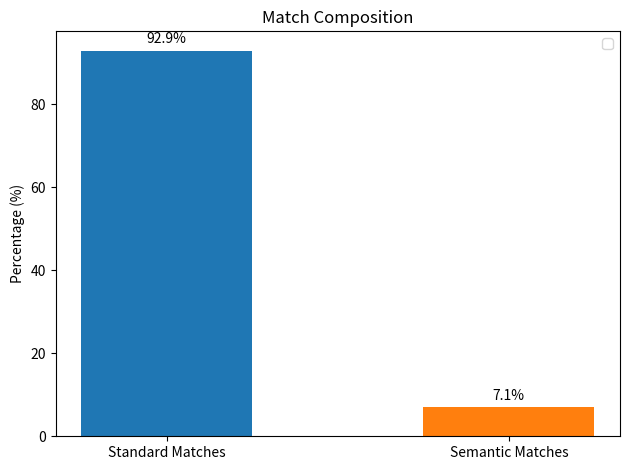

Generate this figure with matplotlib:
import matplotlib.pyplot as plt
import numpy as np

# 数据
labels = ['Standard Matches', 'Semantic Matches']
percentages = [92.9, 7.1]

# 创建直方图
x = np.arange(len(labels))  # 标签位置
width = 0.5  # 条形宽度

fig, ax = plt.subplots()
rects = ax.bar(x, percentages, width, color=['#1f77b4', '#ff7f0e'])

# 添加标签、标题和自定义x轴刻度标签等
ax.set_ylabel('Percentage (%)')
ax.set_title('Match Composition')
ax.set_xticks(x)
ax.set_xticklabels(labels)
ax.legend()

# 在条形上方显示百分比
def autolabel(rects):
    """在每个条形上方附加一个文本标签，显示其高度."""
    for rect in rects:
        height = rect.get_height()
        ax.annotate('{}%'.format(height),
                    xy=(rect.get_x() + rect.get_width() / 2, height),
                    xytext=(0, 3),  # 3 points vertical offset
                    textcoords="offset points",
                    ha='center', va='bottom')

autolabel(rects)

fig.tight_layout()

# 显示图形
plt.show()